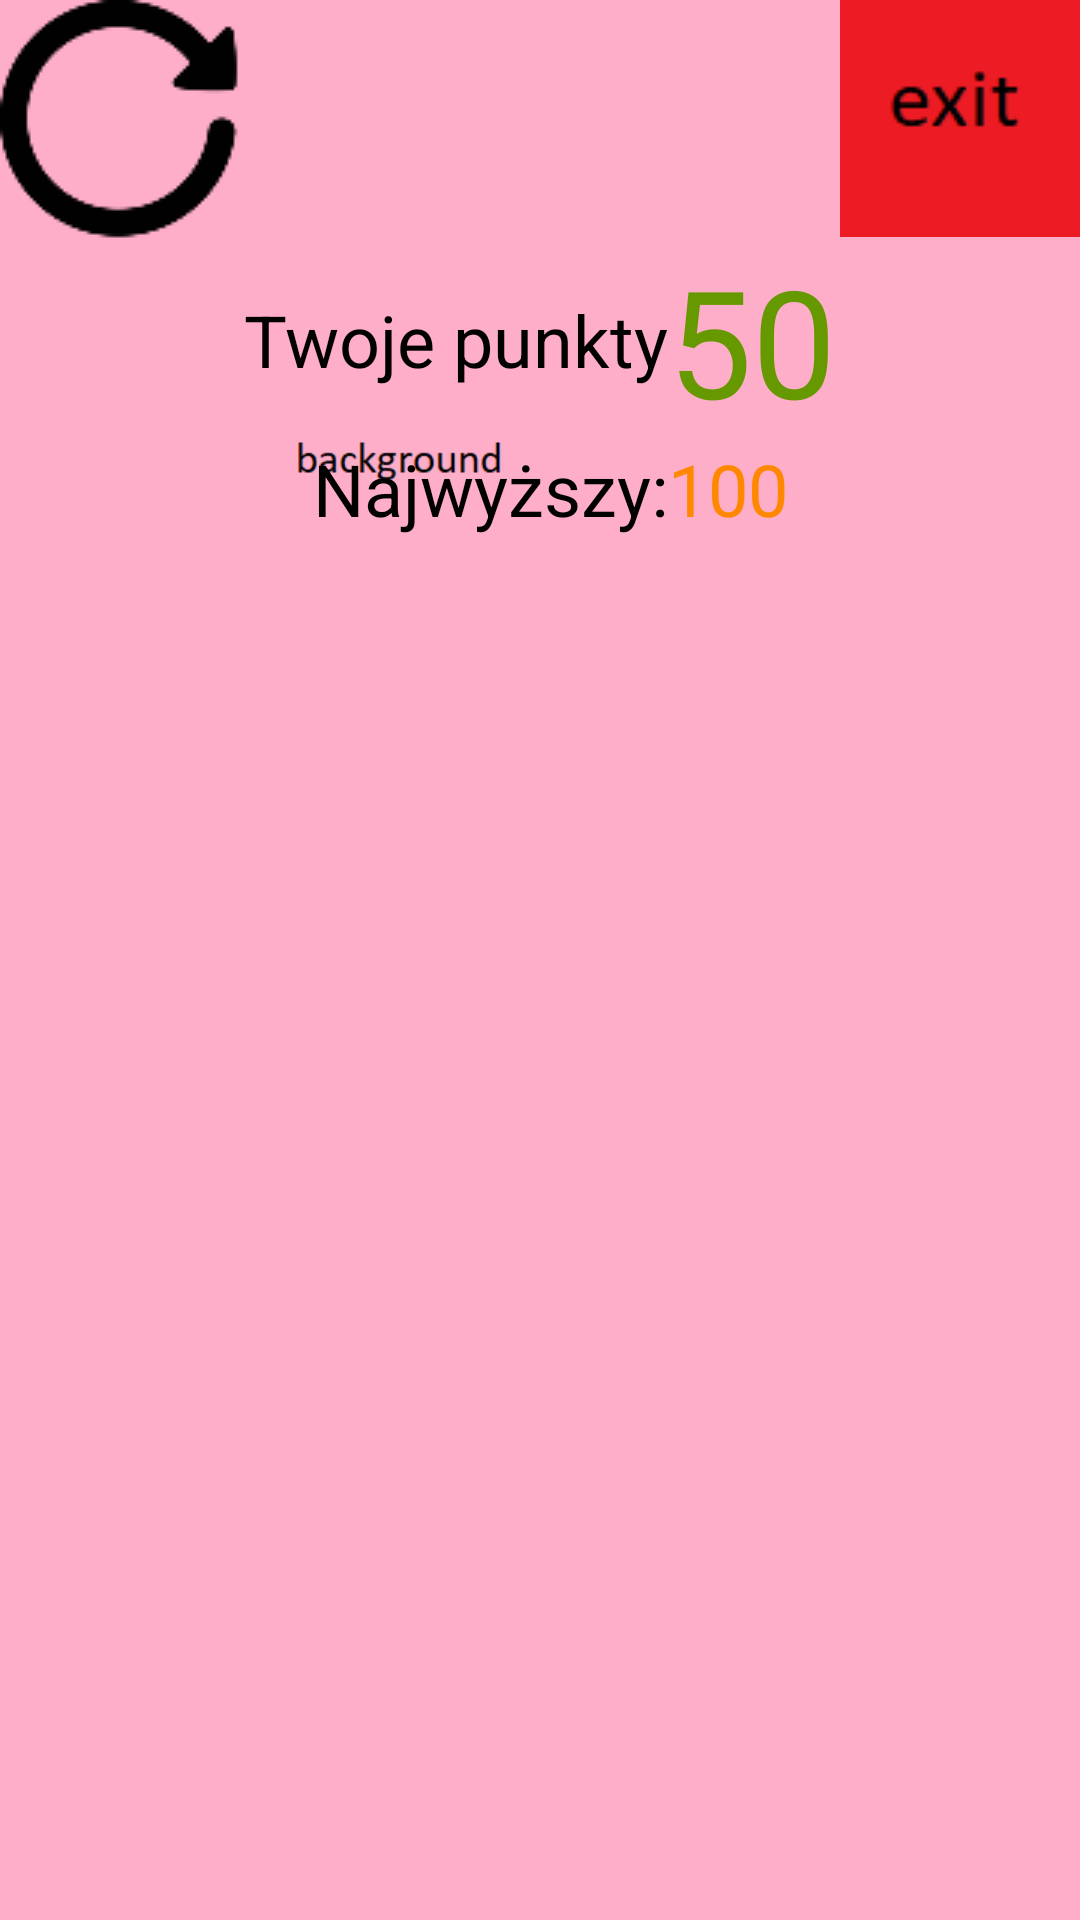

Here is an Android app screen rendered from its layout file. Give the layout XML and the strings, colors and styles it references.
<!-- AndroidManifest.xml: application theme Theme.AppCompat.Light.NoActionBar.FullScreen -->
<!-- res/layout/game_over.xml -->
<?xml version="1.0" encoding="utf-8"?>
<LinearLayout xmlns:android="http://schemas.android.com/apk/res/android"
    android:orientation="vertical"
    android:layout_width="match_parent"
    android:layout_height="match_parent"
    android:background="@drawable/background">

    <LinearLayout
        android:layout_width="match_parent"
        android:layout_height="wrap_content"
        android:orientation="horizontal">
        <ImageButton
            android:layout_width="wrap_content"
            android:layout_height="wrap_content"
            android:background="@drawable/restart"
            android:onClick="restart"
            android:contentDescription="restart" />
        <View
            android:layout_width="1dp"
            android:layout_height="match_parent"
            android:layout_weight="1" />
        <ImageButton
            android:layout_width="wrap_content"
            android:layout_height="wrap_content"
            android:background="@drawable/exit"
            android:onClick="exit"
            android:contentDescription="exit"/>
    </LinearLayout>

    <LinearLayout
        android:layout_width="match_parent"
        android:layout_height="match_parent"
        android:layout_gravity="center"
        android:orientation="vertical">
        <ImageView
            android:layout_width="wrap_content"
            android:layout_height="wrap_content"
            android:id="@+id/ivNewHighest"
            android:background="@drawable/new_highest"
            android:visibility="gone" />

        <TableLayout
            android:layout_width="match_parent"
            android:layout_height="match_parent">

            <TableRow
                android:layout_width="match_parent"
                android:layout_height="214dp"
                android:gravity="center">

                <TextView
                    android:layout_width="wrap_content"
                    android:layout_height="wrap_content"
                    android:text="Twoje punkty"
                    android:textSize="24sp" />

                <TextView
                    android:id="@+id/tvPoints"
                    android:layout_width="wrap_content"
                    android:layout_height="wrap_content"
                    android:fontFamily="@font/kenney_blocks"
                    android:text="50"
                    android:textColor="@android:color/holo_green_dark"
                    android:textSize="50sp" />
            </TableRow>

            <TableRow
                android:layout_width="match_parent"
                android:layout_height="71dp"
                android:gravity="center">

                <TextView
                    android:layout_width="wrap_content"
                    android:layout_height="wrap_content"
                    android:layout_gravity="center|right"
                    android:text="Najwyższy:"
                    android:textSize="24sp" />

                <TextView
                    android:id="@+id/tvHighest"
                    android:layout_width="wrap_content"
                    android:layout_height="wrap_content"
                    android:fontFamily="@font/kenney_blocks"
                    android:text="100"
                    android:textColor="@android:color/holo_orange_dark"
                    android:textSize="24sp" />

            </TableRow>
        </TableLayout>
        <View
            android:layout_width="1dp"
            android:layout_height="80dp" />
    </LinearLayout>

</LinearLayout>
<!-- resources referenced by this layout -->
<resources>
  <!-- drawable background: png bitmap (drawable, 6748 bytes) -->
  <!-- drawable exit: png bitmap (drawable, 607 bytes) -->
  <!-- drawable new_highest: png bitmap (drawable, 3094 bytes) -->
  <!-- drawable restart: png bitmap (drawable, 2082 bytes) -->
</resources>
